Dataset: dataset_preprocessed (GitHub, Charifabenfraj/PlantGuard_AI). Classes: pepper bell bacterial spot, pepper bell healthy, potato early blight, potato healthy, tomato mosaic virus.

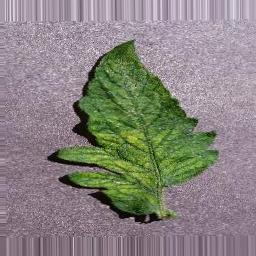
Label: tomato mosaic virus

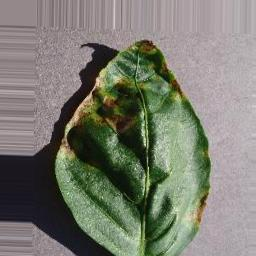
Label: pepper bell bacterial spot

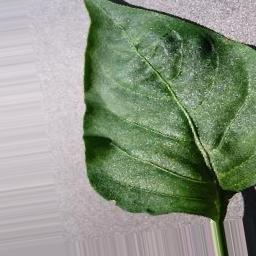
Label: pepper bell healthy

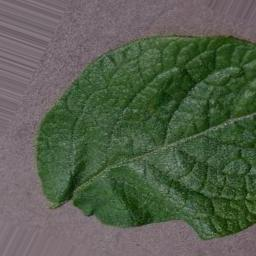
Label: potato healthy

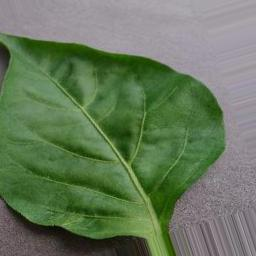
Label: pepper bell healthy

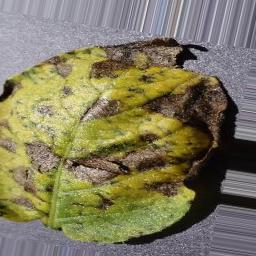
Label: potato early blight
